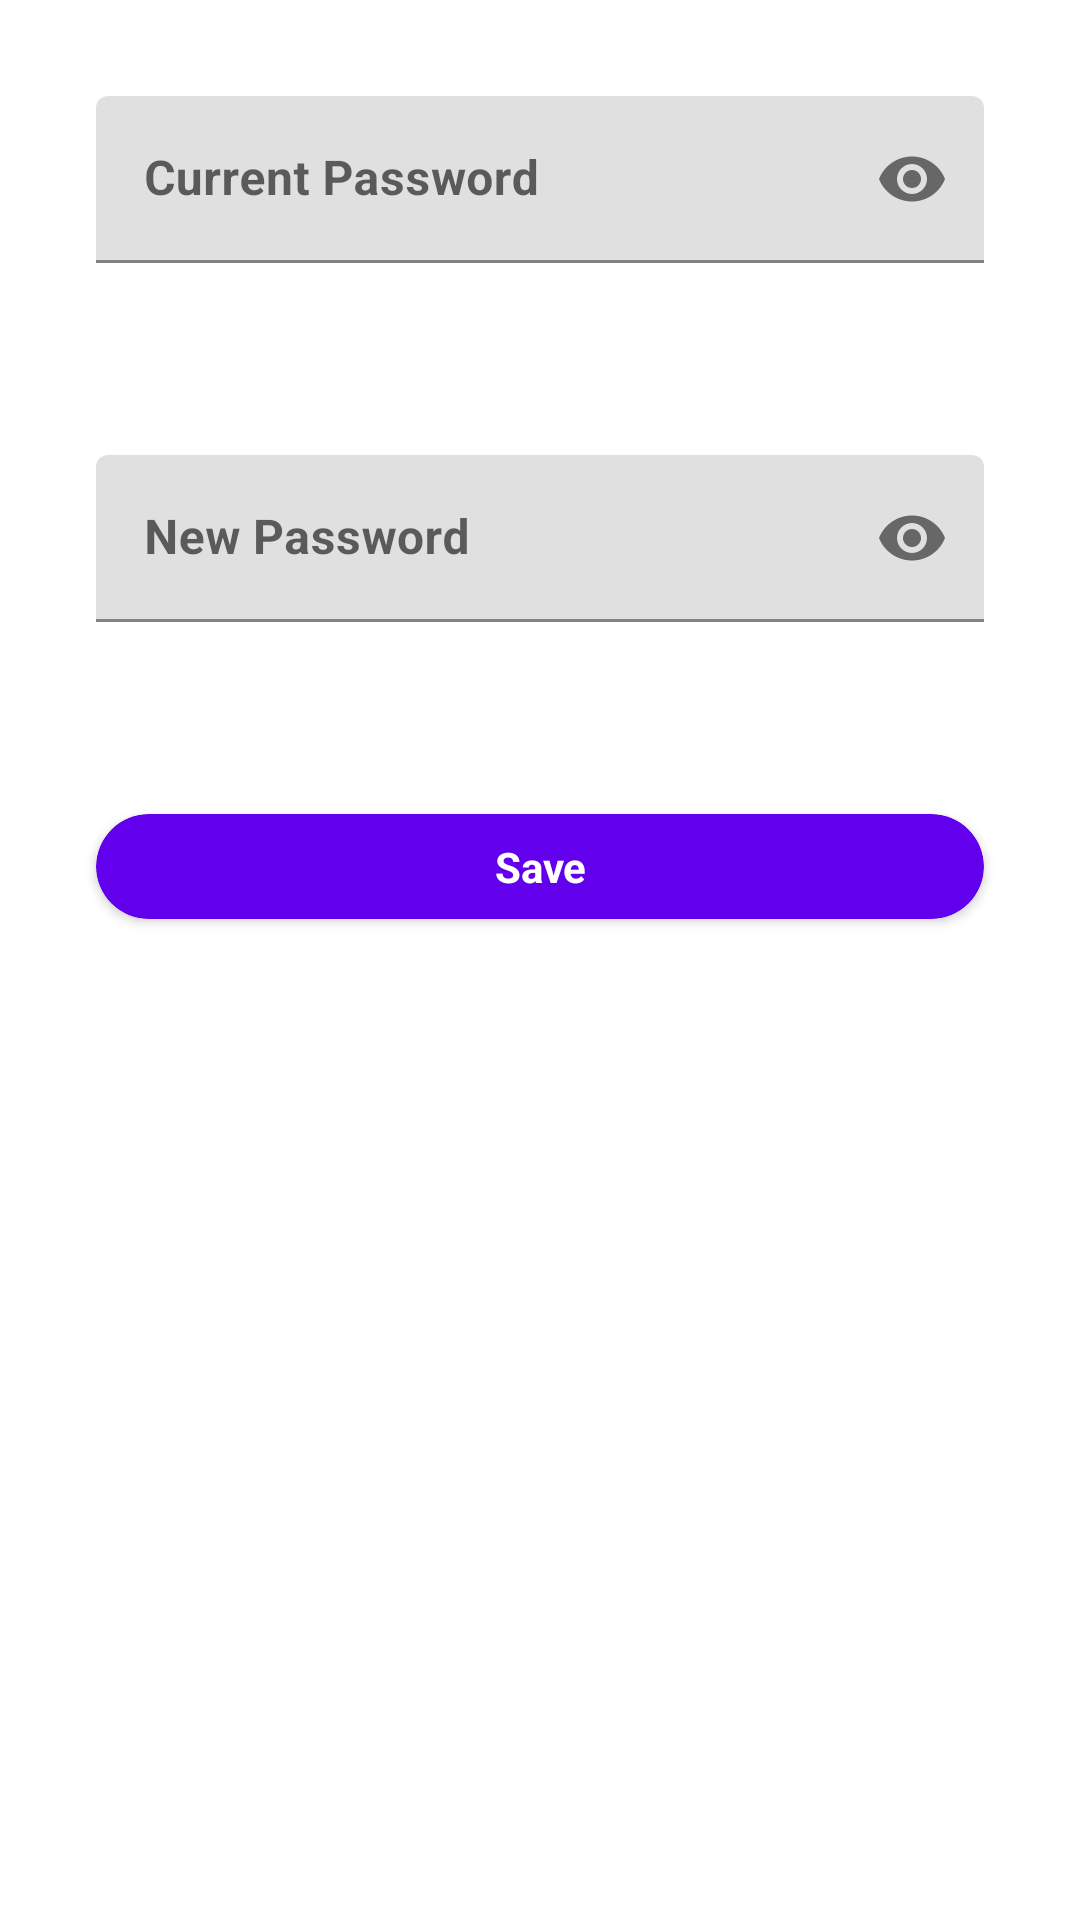

Here is an Android app screen rendered from its layout file. Give the layout XML and the strings, colors and styles it references.
<!-- AndroidManifest.xml: application theme Theme.NeedToFeed -->
<!-- res/layout/fragment_edit_password.xml -->
<?xml version="1.0" encoding="utf-8"?>
<androidx.constraintlayout.widget.ConstraintLayout xmlns:android="http://schemas.android.com/apk/res/android"
    xmlns:app="http://schemas.android.com/apk/res-auto"
    xmlns:tools="http://schemas.android.com/tools"
    android:layout_width="match_parent"
    android:layout_height="match_parent"
    android:layout_centerVertical="false"
    tools:context=".ui.profile.EditPasswordFragment">

    <com.google.android.material.textfield.TextInputLayout
        android:id="@+id/current_password_layout"
        android:layout_width="match_parent"
        android:layout_height="wrap_content"
        android:hint="@string/current_password_lbl_string"
        android:textStyle="bold"
        app:passwordToggleEnabled="true"
        app:layout_constraintTop_toTopOf="parent" >

        <com.google.android.material.textfield.TextInputEditText
            android:id="@+id/current_password_container"
            android:inputType="textPassword"
            android:layout_width="match_parent"
            android:layout_height="match_parent"
            android:layout_margin="32dp"
            android:layout_marginTop="32dp"
            android:textStyle="bold" />
    </com.google.android.material.textfield.TextInputLayout>

    <com.google.android.material.textfield.TextInputLayout
        android:id="@+id/new_password_layout"
        android:layout_width="match_parent"
        android:layout_height="wrap_content"
        android:hint="@string/new_password_lbl_string"
        android:textStyle="bold"
        app:passwordToggleEnabled="true"
        app:layout_constraintTop_toBottomOf="@id/current_password_layout" >

        <com.google.android.material.textfield.TextInputEditText
            android:id="@+id/new_password_container"
            android:inputType="textPassword"
            android:layout_width="match_parent"
            android:layout_height="match_parent"
            android:layout_margin="32dp"
            android:layout_marginTop="32dp"
            android:textStyle="bold"/>
    </com.google.android.material.textfield.TextInputLayout>

    <androidx.cardview.widget.CardView
        android:id="@+id/save_lbl_container"
        android:layout_width="match_parent"
        android:layout_height="wrap_content"
        android:layout_margin="32dp"
        android:layout_marginTop="8dp"
        android:clickable="true"
        app:cardBackgroundColor="@color/purple_500"
        app:cardCornerRadius="32dp"
        app:layout_constraintTop_toBottomOf="@id/new_password_layout"
        tools:layout_editor_absoluteX="32dp">

        <RelativeLayout
            android:layout_width="match_parent"
            android:layout_height="match_parent"
            android:padding="8dp">

            <TextView
                android:id="@+id/save_lbl_title"
                android:layout_width="match_parent"
                android:layout_height="wrap_content"
                android:text="@string/save_lbl_title_string"
                android:textAlignment="center"
                android:textColor="@color/white"
                android:textStyle="bold" />
        </RelativeLayout>
    </androidx.cardview.widget.CardView>
</androidx.constraintlayout.widget.ConstraintLayout>
<!-- resources referenced by this layout -->
<resources>
  <color name="purple_500">#FF6200EE</color>
  <color name="white">#FFFFFFFF</color>
  <string name="current_password_lbl_string">Current Password</string>
  <string name="new_password_lbl_string">New Password</string>
  <string name="save_lbl_title_string">Save</string>
  <style name="Theme.NeedToFeed" parent="Theme.MaterialComponents.DayNight.NoActionBar">
          
          <item name="colorPrimary">@color/purple_500</item>
          <item name="colorPrimaryVariant">@color/purple_700</item>
          <item name="colorOnPrimary">@color/white</item>
          
          <item name="colorSecondary">@color/teal_200</item>
          <item name="colorSecondaryVariant">@color/teal_700</item>
          <item name="colorOnSecondary">@color/black</item>
          
          <item name="android:statusBarColor" tools:targetApi="l">?attr/colorPrimaryVariant</item>
          
      </style>
  <color name="purple_700">#FF3700B3</color>
  <color name="teal_200">#FF03DAC5</color>
  <color name="teal_700">#FF018786</color>
  <color name="black">#FF000000</color>
</resources>
